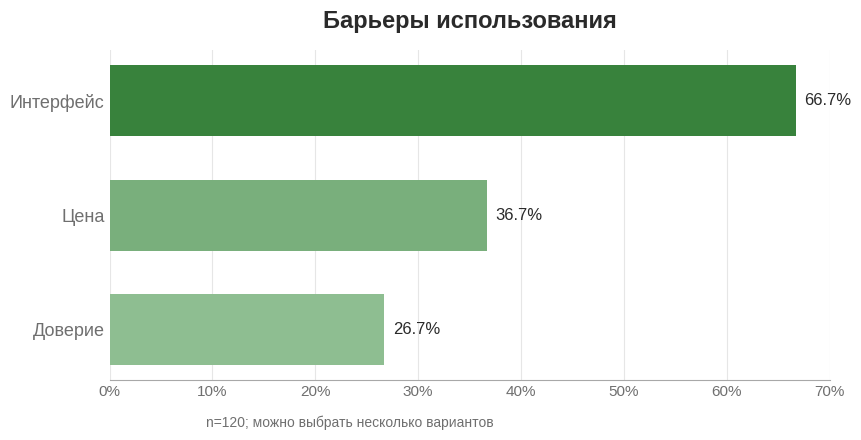

The script that saved this image:
"""
build_charts.py — reusable chart renderer for survey reports.

Two things are kept fixed so every report reads consistently: the *structure*
(1200px, white canvas, Arial, sorted horizontal bars, base note in Russian) and the
*neutral roles* (title, labels, gridlines, axis). The one thing that changes is the
*bar color*, which the user picks. Intensity encodes magnitude — the largest share is
always the darkest shade — so a reader can rank answers by depth of color, not by row
position.

Usage:
    from build_charts import hbar_chart, scale_step_chart, PALETTES

    hbar_chart(
        labels=["Интерфейс", "Цена", "Доверие"],
        pcts=[0.667, 0.367, 0.267],
        out_path="chart_barriers.png",
        title="Барьеры использования",
        n=120, base_note="n=120; можно выбрать несколько вариантов",
        base_color="#6FBE73",          # default green ДЗ; pass any hex to rebrand
    )

If the user gives a color name instead of a hex, map it via PALETTES (blue, green,
etc.) or pass your own hex.
"""
from __future__ import annotations
import colorsys

import matplotlib
matplotlib.use("Agg")
import matplotlib.pyplot as plt
from matplotlib.patches import FancyBboxPatch

# Fixed neutral roles — never change with the chosen color.
TITLE = "#2A2A2A"
LABEL = "#6F6F6F"
GRID = "#E6E6E6"
AXIS = "#A8A8A8"

# Convenience base colors. Default is green ДЗ; add your brand hex freely.
PALETTES = {
    "green": "#6FBE73",
    "blue": "#2F6FBE",
    "violet": "#7C5CBF",
    "teal": "#2FA8A8",
    "orange": "#E08A2F",
    "gray": "#6F6F6F",
}

# Prefer Arial to match the house style; fall back to fonts that ship on Linux/mac
# and cover Cyrillic, so charts render identically whether or not Arial is installed.
import logging
logging.getLogger("matplotlib.font_manager").setLevel(logging.ERROR)
plt.rcParams["font.family"] = "sans-serif"
plt.rcParams["font.sans-serif"] = [
    "Arial", "Liberation Sans", "DejaVu Sans", "Helvetica", "sans-serif",
]


# --------------------------------------------------------------------------- #
# Color ramp
# --------------------------------------------------------------------------- #
def _hex_to_rgb(h: str) -> tuple[float, float, float]:
    h = h.lstrip("#")
    return tuple(int(h[i:i + 2], 16) / 255 for i in (0, 2, 4))


def _rgb_to_hex(rgb) -> str:
    return "#" + "".join(f"{int(round(c * 255)):02X}" for c in rgb)


def _blend(rgb, target, t):
    return tuple(rgb[i] * (1 - t) + target[i] * t for i in range(3))


def make_ramp(base_hex: str) -> tuple[str, str]:
    """Derive (light_end, dark_end) from a single base color.

    Light end blends toward white; dark end deepens by lowering lightness in HLS.
    Works for any base hue, so rebranding is just swapping the base color.
    """
    rgb = _hex_to_rgb(base_hex)
    light = _blend(rgb, (1, 1, 1), 0.62)
    h, l, s = colorsys.rgb_to_hls(*rgb)
    dark = colorsys.hls_to_rgb(h, max(0.0, l * 0.62), min(1.0, s * 1.05))
    return _rgb_to_hex(light), _rgb_to_hex(dark)


def value_colors(values, base_hex: str) -> list[str]:
    """One color per bar: highest value -> darkest, lowest -> lightest.

    Shade is driven by the value itself (relative to the max), NOT by order, so a
    naturally-ordered chart still shows the biggest bar as the darkest.
    """
    light, dark = make_ramp(base_hex)
    lrgb, drgb = _hex_to_rgb(light), _hex_to_rgb(dark)
    vmax = max(values) if values else 1
    out = []
    for v in values:
        t = (v / vmax) if vmax else 0.0
        out.append(_rgb_to_hex(_blend(lrgb, drgb, t)))
    return out


# --------------------------------------------------------------------------- #
# Charts
# --------------------------------------------------------------------------- #
def hbar_chart(labels, pcts, out_path, title, n, base_note,
               base_color: str = "#6FBE73", natural_order: bool = False,
               dpi: int = 100) -> str:
    """Horizontal bar chart, percent labels, value-based color intensity.

    By default bars are sorted by descending percent. Set natural_order=True to keep
    the incoming order (frequency, time, company size) — color still encodes value.
    """
    base_color = PALETTES.get(base_color, base_color)
    pairs = list(zip(labels, pcts))
    if not natural_order:
        pairs.sort(key=lambda p: p[1], reverse=True)
    labels = [p[0] for p in pairs]
    pcts = [p[1] for p in pairs]
    colors = value_colors(pcts, base_color)

    rows = len(labels)
    fig_h = max(2.6, 0.92 * rows + 1.7)
    fig, ax = plt.subplots(figsize=(12, fig_h), dpi=dpi)
    y = range(rows)
    ax.barh(list(y), [p * 100 for p in pcts], color=colors,
            height=0.62, zorder=3)
    ax.set_yticks(list(y))
    ax.set_yticklabels([_wrap(l) for l in labels], fontsize=13, color=LABEL)
    ax.invert_yaxis()

    xmax = min(100, (int(max(pcts) * 100) // 10 + 1) * 10)
    ax.set_xlim(0, xmax)
    ax.set_xticks(range(0, xmax + 1, 10))
    ax.set_xticklabels([f"{t}%" for t in range(0, xmax + 1, 10)],
                       fontsize=11, color=LABEL)
    ax.xaxis.grid(True, color=GRID, zorder=0)
    for spine in ("top", "right", "left"):
        ax.spines[spine].set_visible(False)
    ax.spines["bottom"].set_color(AXIS)
    ax.tick_params(length=0)

    for yi, p in zip(y, pcts):
        ax.text(p * 100 + xmax * 0.012, yi, f"{p*100:.1f}%",
                va="center", ha="left", fontsize=12, color=TITLE)

    ax.set_title(title, fontsize=17, color=TITLE, fontweight="bold",
                 pad=16, loc="center")
    fig.text(0.5, 0.015, base_note, ha="center", fontsize=10, color=LABEL)
    fig.subplots_adjust(left=0.30, right=0.90, top=0.86, bottom=0.12)
    fig.savefig(out_path, facecolor="white")
    plt.close(fig)
    return out_path


def scale_step_chart(distribution, out_path, title, n, base_note,
                     base_color: str = "#6FBE73", dpi: int = 100) -> str:
    """1-5 scale as an ordered vertical distribution (score 1..5, left to right).

    distribution: list of {"score": int, "pct": float}. Blocks keep score order;
    color intensity encodes each score's share.
    """
    base_color = PALETTES.get(base_color, base_color)
    distribution = sorted(distribution, key=lambda d: d["score"])
    scores = [d["score"] for d in distribution]
    pcts = [d["pct"] for d in distribution]
    colors = value_colors(pcts, base_color)

    fig, ax = plt.subplots(figsize=(12, 7.6), dpi=dpi)
    ax.bar(range(len(scores)), [p * 100 for p in pcts], color=colors,
           width=0.72, zorder=3)
    ax.set_xticks(range(len(scores)))
    ax.set_xticklabels([str(s) for s in scores], fontsize=13, color=LABEL)
    ax.set_ylim(0, 100)
    ax.set_yticks(range(0, 101, 20))
    ax.set_yticklabels([f"{t}%" for t in range(0, 101, 20)],
                       fontsize=11, color=LABEL)
    ax.yaxis.grid(True, color=GRID, zorder=0)
    for spine in ("top", "right"):
        ax.spines[spine].set_visible(False)
    ax.spines["left"].set_color(AXIS)
    ax.spines["bottom"].set_color(AXIS)
    ax.tick_params(length=0)
    for xi, p in zip(range(len(scores)), pcts):
        ax.text(xi, p * 100 + 1.5, f"{p*100:.1f}%", ha="center",
                fontsize=12, color=TITLE)
    ax.set_title(title, fontsize=17, color=TITLE, fontweight="bold", pad=16)
    fig.text(0.12, 0.02, base_note, ha="left", fontsize=10, color=LABEL)
    fig.subplots_adjust(left=0.10, right=0.94, top=0.88, bottom=0.12)
    fig.savefig(out_path, facecolor="white")
    plt.close(fig)
    return out_path


def _wrap(label: str, width: int = 28) -> str:
    if len(label) <= width:
        return label
    words, lines, cur = label.split(), [], ""
    for w in words:
        if len(cur) + len(w) + 1 > width and cur:
            lines.append(cur); cur = w
        else:
            cur = f"{cur} {w}".strip()
    lines.append(cur)
    return "\n".join(lines[:2])


if __name__ == "__main__":  # pragma: no cover
    hbar_chart(["Интерфейс", "Цена", "Доверие"], [0.667, 0.367, 0.267],
               "demo_bar.png", "Барьеры использования", 120,
               "n=120; можно выбрать несколько вариантов")
    print("wrote demo_bar.png")
